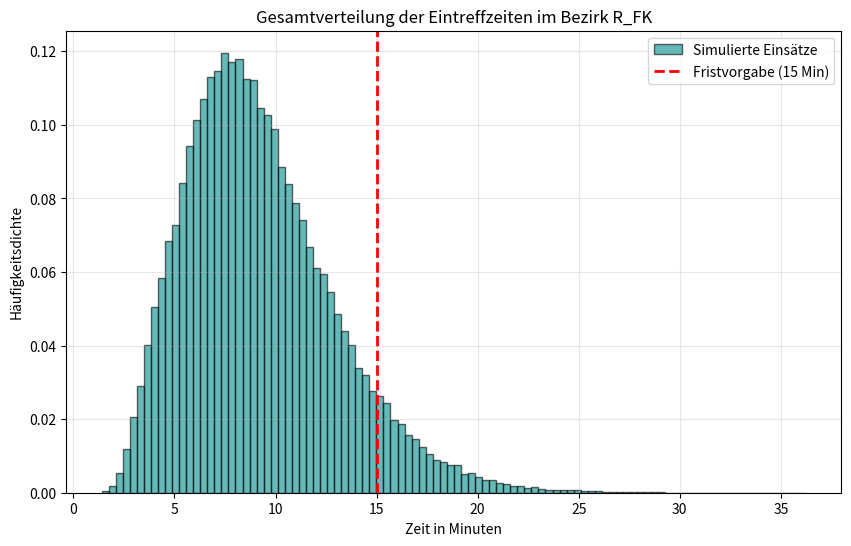

The matplotlib source for this figure:
import numpy as np
import matplotlib.pyplot as plt

# Parameter für die Simulation festlegen
anzahl_simulationen = 100000
frist_sekunden = 15 * 60  # 15 Minuten in Sekunden

# Einsatzzahlen aus dem Jahresdatensatz des Bezirks R_FK
einsaetze_r8 = 6000
einsaetze_r1 = 4500
einsaetze_r2 = 2000
gesamt_einsaetze = einsaetze_r8 + einsaetze_r1 + einsaetze_r2

# Automatische Berechnung der Wahrscheinlichkeiten für die Simulation
p_r8 = einsaetze_r8 / gesamt_einsaetze
p_r1 = einsaetze_r1 / gesamt_einsaetze
p_r2 = einsaetze_r2 / gesamt_einsaetze

stichworte = ['R8', 'R1', 'R2']
wahrscheinlichkeiten = [p_r8, p_r1, p_r2]

# Zufällige Zuweisung der Stichworte für alle Simulationsläufe
simulierte_stichworte = np.random.choice(stichworte, size=anzahl_simulationen, p=wahrscheinlichkeiten)

# Arrays für die Ergebnisse initialisieren
ausrueckzeit = np.zeros(anzahl_simulationen)
fahrtzeit_rtw = np.zeros(anzahl_simulationen)
notarzt_verzoegerung = np.zeros(anzahl_simulationen)

for i in range(anzahl_simulationen):
    typ = simulierte_stichworte[i]
    
    if typ == 'R8':
        ausrueckzeit[i] = np.random.normal(120, 20)
        fahrtzeit_rtw[i] = np.random.gamma(shape=6, scale=90)
        notarzt_verzoegerung[i] = 0
        
    elif typ == 'R1':
        ausrueckzeit[i] = np.random.normal(90, 15)
        fahrtzeit_rtw[i] = np.random.gamma(shape=4, scale=80)
        notarzt_verzoegerung[i] = 0
        
    elif typ == 'R2':
        ausrueckzeit[i] = np.random.normal(85, 10)
        fahrtzeit_rtw[i] = np.random.gamma(shape=4, scale=75)
        notarzt_verzoegerung[i] = np.random.normal(168, 25)

# Gesamtezeit für jeden Simulationslauf berechnen
gesamte_zeit = ausrueckzeit + fahrtzeit_rtw + notarzt_verzoegerung

# Wahrscheinlichkeit für Überschreitung der Frist berechnen
ueberschritten = gesamte_zeit > frist_sekunden
wahrscheinlichkeit_ueberschreitung = np.mean(ueberschritten) * 100

# Statistische Kennzahlen ermitteln
mittelwert_sekunden = np.mean(gesamte_zeit)
standardabweichung_sekunden = np.std(gesamte_zeit)

# Ergebnisse ausgeben
print(f"Ergebnisse aus {anzahl_simulationen} Simulationsläufen für R_FK:")
print(f"Mittelwert der Eintreffzeit: {mittelwert_sekunden / 60:.2f} Minuten ({mittelwert_sekunden:.1f} Sekunden)")
print(f"Standardabweichung: {standardabweichung_sekunden / 60:.2f} Minuten ({standardabweichung_sekunden:.1f} Sekunden)")
print(f"Wahrscheinlichkeit für Überschreitung der Frist (15 Min): {wahrscheinlichkeit_ueberschreitung:.2f}%")

# Histogramm erstellen
plt.figure(figsize=(10, 6))
plt.hist(gesamte_zeit / 60, bins=100, density=True, alpha=0.6, color='darkcyan', edgecolor='black', label='Simulierte Einsätze')

# 15-Minuten-Frist als rote Linie einzeichnen
plt.axvline(15, color='red', linestyle='--', linewidth=2, label='Fristvorgabe (15 Min)')

# Beschriftungen und Layout
plt.title('Gesamtverteilung der Eintreffzeiten im Bezirk R_FK')
plt.xlabel('Zeit in Minuten')
plt.ylabel('Häufigkeitsdichte')
plt.legend()
plt.grid(True, alpha=0.3)

# Grafik anzeigen
plt.show()
